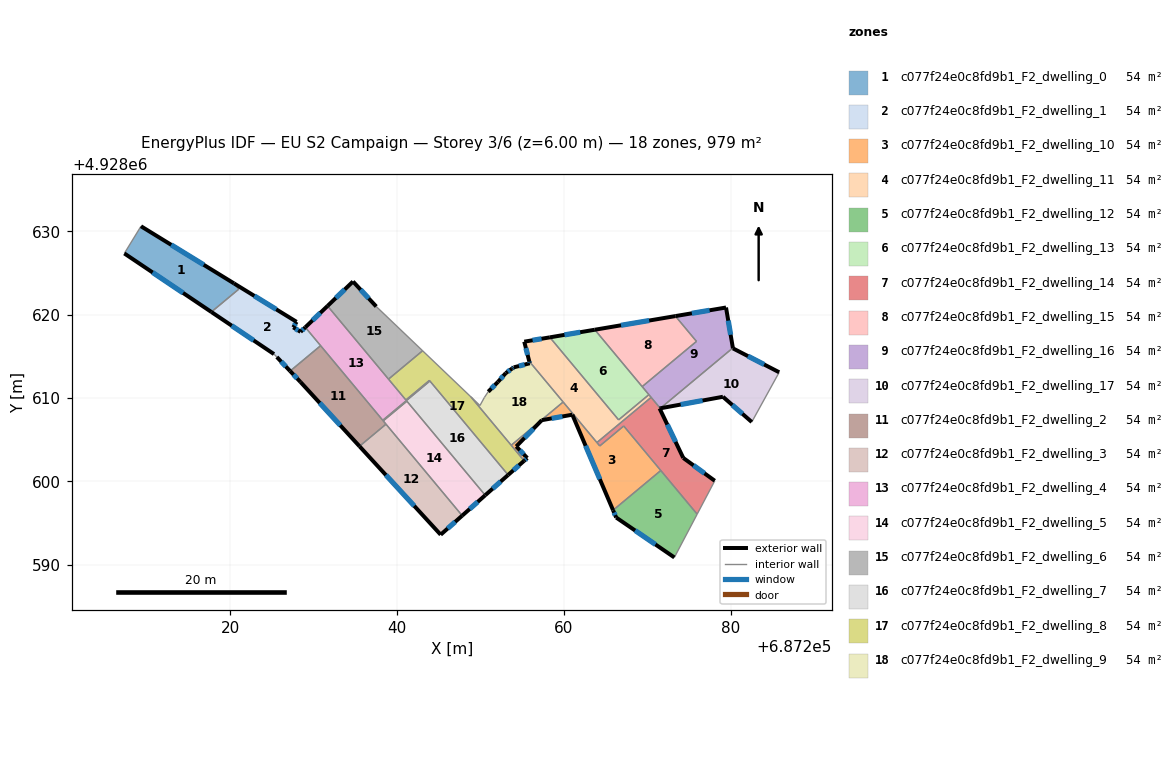
=== STOREY PLAN SPEC (per zone: floor XY polygon, exterior-wall plan segments, windows/doors) ===
zone 1: c077f24e0c8fd9b1_F2_dwelling_0  (54.4 m²)
  floor: (687220.42, 4928623.75) (687220.99, 4928623.06) (687217.71, 4928620.32) (687207.26, 4928627.34) (687209.26, 4928630.60)
  exterior wall: (687220.42, 4928623.75) – (687209.26, 4928630.60)  [13.1 m]
    window: (687216.79, 4928625.98) – (687212.89, 4928628.37)  [4.8 m²]
  exterior wall: (687207.26, 4928627.34) – (687217.71, 4928620.32)  [12.6 m]
    window: (687210.66, 4928625.06) – (687214.31, 4928622.60)  [4.6 m²]
  interior walls: 3
zone 2: c077f24e0c8fd9b1_F2_dwelling_1  (54.4 m²)
  floor: (687227.93, 4928619.13) (687227.53, 4928618.47) (687228.41, 4928617.93) (687228.98, 4928618.48) (687230.81, 4928616.28) (687227.16, 4928613.23) (687225.56, 4928614.91) (687225.22, 4928615.26) (687217.71, 4928620.32) (687220.99, 4928623.06) (687220.42, 4928623.75)
  exterior wall: (687227.93, 4928619.13) – (687220.42, 4928623.75)  [8.8 m]
    window: (687225.49, 4928620.63) – (687222.86, 4928622.25)  [3.2 m²]
  exterior wall: (687227.53, 4928618.47) – (687227.93, 4928619.13)  [0.8 m]
    window: (687227.66, 4928618.69) – (687227.80, 4928618.92)  [0.3 m²]
  exterior wall: (687228.41, 4928617.93) – (687227.53, 4928618.47)  [1.0 m]
    window: (687228.12, 4928618.11) – (687227.82, 4928618.30)  [0.4 m²]
  exterior wall: (687228.98, 4928618.48) – (687228.41, 4928617.93)  [0.8 m]
    window: (687228.79, 4928618.30) – (687228.60, 4928618.11)  [0.3 m²]
  exterior wall: (687225.56, 4928614.91) – (687227.16, 4928613.23)  [2.3 m]
    window: (687226.08, 4928614.37) – (687226.64, 4928613.78)  [0.9 m²]
  exterior wall: (687217.71, 4928620.32) – (687225.22, 4928615.26)  [9.1 m]
    window: (687220.15, 4928618.68) – (687222.78, 4928616.91)  [3.3 m²]
  interior walls: 5
zone 3: c077f24e0c8fd9b1_F2_dwelling_10  (54.4 m²)
  floor: (687267.19, 4928606.64) (687271.63, 4928601.30) (687265.91, 4928596.53) (687261.02, 4928607.99) (687257.35, 4928607.33) (687254.29, 4928604.18) (687255.61, 4928602.79) (687255.24, 4928602.46) (687253.69, 4928604.33) (687259.92, 4928609.52) (687264.31, 4928604.24)
  exterior wall: (687257.35, 4928607.33) – (687261.02, 4928607.99)  [3.7 m]
    window: (687258.54, 4928607.55) – (687259.83, 4928607.78)  [1.4 m²]
  exterior wall: (687254.29, 4928604.18) – (687257.35, 4928607.33)  [4.4 m]
    window: (687255.29, 4928605.21) – (687256.35, 4928606.31)  [1.6 m²]
  exterior wall: (687255.61, 4928602.79) – (687254.29, 4928604.18)  [1.9 m]
    window: (687255.18, 4928603.25) – (687254.72, 4928603.73)  [0.7 m²]
  exterior wall: (687255.24, 4928602.46) – (687255.61, 4928602.79)  [0.5 m]
    window: (687255.36, 4928602.57) – (687255.49, 4928602.69)  [0.2 m²]
  exterior wall: (687261.02, 4928607.99) – (687265.91, 4928596.53)  [12.5 m]
    window: (687262.61, 4928604.26) – (687264.32, 4928600.26)  [4.6 m²]
  interior walls: 7
zone 4: c077f24e0c8fd9b1_F2_dwelling_11  (54.4 m²)
  floor: (687270.20, 4928610.40) (687270.47, 4928610.07) (687263.97, 4928604.65) (687255.85, 4928614.40) (687255.25, 4928616.75) (687258.32, 4928617.27) (687266.57, 4928607.37)
  exterior wall: (687258.32, 4928617.27) – (687255.25, 4928616.75)  [3.1 m]
    window: (687257.32, 4928617.10) – (687256.25, 4928616.92)  [1.1 m²]
  exterior wall: (687255.25, 4928616.75) – (687255.85, 4928614.40)  [2.4 m]
    window: (687255.45, 4928615.99) – (687255.65, 4928615.16)  [0.9 m²]
  interior walls: 6
zone 5: c077f24e0c8fd9b1_F2_dwelling_12  (54.4 m²)
  floor: (687271.63, 4928601.30) (687276.00, 4928596.06) (687273.26, 4928590.86) (687266.28, 4928595.65) (687265.91, 4928596.53)
  exterior wall: (687266.28, 4928595.65) – (687273.26, 4928590.86)  [8.5 m]
    window: (687268.55, 4928594.10) – (687270.99, 4928592.42)  [3.1 m²]
  exterior wall: (687265.91, 4928596.53) – (687266.28, 4928595.65)  [1.0 m]
    window: (687266.03, 4928596.24) – (687266.16, 4928595.94)  [0.3 m²]
  interior walls: 3
zone 6: c077f24e0c8fd9b1_F2_dwelling_13  (54.4 m²)
  floor: (687263.71, 4928618.19) (687270.20, 4928610.40) (687266.57, 4928607.37) (687258.32, 4928617.27)
  exterior wall: (687263.71, 4928618.19) – (687258.32, 4928617.27)  [5.5 m]
    window: (687261.96, 4928617.89) – (687260.08, 4928617.57)  [2.0 m²]
  interior walls: 4
zone 7: c077f24e0c8fd9b1_F2_dwelling_14  (54.4 m²)
  floor: (687271.57, 4928608.76) (687271.49, 4928608.74) (687274.33, 4928602.80) (687278.11, 4928600.06) (687276.00, 4928596.06) (687267.19, 4928606.64) (687264.31, 4928604.24) (687263.97, 4928604.65) (687270.47, 4928610.07)
  exterior wall: (687271.49, 4928608.74) – (687271.57, 4928608.76)  [0.1 m]
  exterior wall: (687274.33, 4928602.80) – (687271.49, 4928608.74)  [6.6 m]
    window: (687273.41, 4928604.73) – (687272.41, 4928606.81)  [2.4 m²]
  exterior wall: (687278.11, 4928600.06) – (687274.33, 4928602.80)  [4.7 m]
    window: (687276.88, 4928600.95) – (687275.56, 4928601.91)  [1.7 m²]
  interior walls: 7
zone 8: c077f24e0c8fd9b1_F2_dwelling_15  (54.4 m²)
  floor: (687273.39, 4928619.82) (687275.92, 4928616.79) (687269.40, 4928611.36) (687263.71, 4928618.19)
  exterior wall: (687273.39, 4928619.82) – (687263.71, 4928618.19)  [9.8 m]
    window: (687270.24, 4928619.29) – (687266.86, 4928618.72)  [3.6 m²]
  interior walls: 3
zone 9: c077f24e0c8fd9b1_F2_dwelling_16  (54.4 m²)
  floor: (687279.46, 4928620.85) (687280.28, 4928616.01) (687271.58, 4928608.76) (687271.57, 4928608.76) (687269.40, 4928611.36) (687275.92, 4928616.79) (687273.39, 4928619.82)
  exterior wall: (687279.46, 4928620.85) – (687273.39, 4928619.82)  [6.2 m]
    window: (687277.48, 4928620.52) – (687275.36, 4928620.16)  [2.3 m²]
  exterior wall: (687280.28, 4928616.01) – (687279.46, 4928620.85)  [4.9 m]
    window: (687280.01, 4928617.58) – (687279.73, 4928619.28)  [1.8 m²]
  exterior wall: (687271.57, 4928608.76) – (687271.58, 4928608.76)  [0.0 m]
  interior walls: 6
zone 10: c077f24e0c8fd9b1_F2_dwelling_17  (54.4 m²)
  floor: (687285.84, 4928613.08) (687282.55, 4928607.11) (687279.09, 4928610.14) (687271.58, 4928608.76) (687280.28, 4928616.01) (687280.29, 4928615.95)
  exterior wall: (687280.29, 4928615.95) – (687280.28, 4928616.01)  [0.1 m]
  exterior wall: (687285.84, 4928613.08) – (687280.29, 4928615.95)  [6.2 m]
    window: (687284.04, 4928614.02) – (687282.09, 4928615.02)  [2.3 m²]
  exterior wall: (687279.09, 4928610.14) – (687282.55, 4928607.11)  [4.6 m]
    window: (687280.22, 4928609.16) – (687281.42, 4928608.10)  [1.7 m²]
  exterior wall: (687271.58, 4928608.76) – (687279.09, 4928610.14)  [7.6 m]
    window: (687274.02, 4928609.21) – (687276.65, 4928609.69)  [2.8 m²]
  interior walls: 2
zone 11: c077f24e0c8fd9b1_F2_dwelling_2  (54.4 m²)
  floor: (687230.81, 4928616.28) (687238.66, 4928606.86) (687235.48, 4928604.21) (687228.40, 4928611.91) (687227.16, 4928613.23)
  exterior wall: (687228.40, 4928611.91) – (687235.48, 4928604.21)  [10.5 m]
    window: (687230.70, 4928609.41) – (687233.18, 4928606.71)  [3.8 m²]
  exterior wall: (687227.16, 4928613.23) – (687228.40, 4928611.91)  [1.8 m]
    window: (687227.56, 4928612.80) – (687228.00, 4928612.34)  [0.7 m²]
  interior walls: 5
zone 12: c077f24e0c8fd9b1_F2_dwelling_3  (54.4 m²)
  floor: (687238.66, 4928606.86) (687247.80, 4928595.88) (687245.22, 4928593.59) (687235.48, 4928604.21)
  exterior wall: (687235.48, 4928604.21) – (687245.22, 4928593.59)  [14.4 m]
    window: (687238.65, 4928600.75) – (687242.05, 4928597.05)  [5.3 m²]
  exterior wall: (687245.22, 4928593.59) – (687247.80, 4928595.88)  [3.4 m]
    window: (687246.06, 4928594.34) – (687246.96, 4928595.14)  [1.3 m²]
  interior walls: 2
zone 13: c077f24e0c8fd9b1_F2_dwelling_4  (54.4 m²)
  floor: (687243.87, 4928612.11) (687243.93, 4928612.03) (687238.27, 4928607.32) (687228.98, 4928618.48) (687231.65, 4928621.04) (687241.05, 4928609.76)
  exterior wall: (687231.65, 4928621.04) – (687228.98, 4928618.48)  [3.7 m]
    window: (687230.78, 4928620.21) – (687229.85, 4928619.31)  [1.4 m²]
  interior walls: 7
zone 14: c077f24e0c8fd9b1_F2_dwelling_5  (54.4 m²)
  floor: (687241.17, 4928609.61) (687250.57, 4928598.33) (687247.80, 4928595.88) (687238.33, 4928607.25)
  exterior wall: (687247.80, 4928595.88) – (687250.57, 4928598.33)  [3.7 m]
    window: (687248.70, 4928596.68) – (687249.67, 4928597.53)  [1.4 m²]
  interior walls: 4
zone 15: c077f24e0c8fd9b1_F2_dwelling_6  (54.4 m²)
  floor: (687237.49, 4928620.97) (687243.05, 4928615.67) (687238.96, 4928612.26) (687231.65, 4928621.04) (687234.70, 4928623.97)
  exterior wall: (687237.49, 4928620.97) – (687234.70, 4928623.97)  [4.1 m]
    window: (687236.58, 4928621.95) – (687235.61, 4928623.00)  [1.5 m²]
  exterior wall: (687234.70, 4928623.97) – (687231.65, 4928621.04)  [4.2 m]
    window: (687233.71, 4928623.02) – (687232.64, 4928621.99)  [1.6 m²]
  interior walls: 3
zone 16: c077f24e0c8fd9b1_F2_dwelling_7  (54.4 m²)
  floor: (687243.93, 4928612.03) (687253.32, 4928600.76) (687250.57, 4928598.33) (687241.17, 4928609.61) (687238.33, 4928607.25) (687238.27, 4928607.32)
  exterior wall: (687250.57, 4928598.33) – (687253.32, 4928600.76)  [3.7 m]
    window: (687251.46, 4928599.12) – (687252.42, 4928599.97)  [1.3 m²]
  interior walls: 5
zone 17: c077f24e0c8fd9b1_F2_dwelling_8  (54.4 m²)
  floor: (687248.86, 4928610.12) (687255.24, 4928602.46) (687253.32, 4928600.76) (687243.87, 4928612.11) (687241.05, 4928609.76) (687238.96, 4928612.26) (687243.05, 4928615.67)
  exterior wall: (687253.32, 4928600.76) – (687255.24, 4928602.46)  [2.6 m]
    window: (687253.94, 4928601.32) – (687254.61, 4928601.91)  [0.9 m²]
  interior walls: 8
zone 18: c077f24e0c8fd9b1_F2_dwelling_9  (54.4 m²)
  floor: (687255.91, 4928614.16) (687255.85, 4928614.40) (687259.92, 4928609.52) (687253.69, 4928604.33) (687248.86, 4928610.12) (687249.93, 4928609.09) (687250.46, 4928610.05) (687250.93, 4928610.75) (687252.10, 4928611.93) (687253.03, 4928612.98) (687253.78, 4928613.52) (687253.99, 4928613.67)
  exterior wall: (687252.10, 4928611.93) – (687250.93, 4928610.75)  [1.7 m]
    window: (687251.72, 4928611.55) – (687251.31, 4928611.14)  [0.6 m²]
  exterior wall: (687253.03, 4928612.98) – (687252.10, 4928611.93)  [1.4 m]
    window: (687252.73, 4928612.64) – (687252.40, 4928612.28)  [0.5 m²]
  exterior wall: (687253.78, 4928613.52) – (687253.03, 4928612.98)  [0.9 m]
    window: (687253.54, 4928613.35) – (687253.27, 4928613.16)  [0.3 m²]
  exterior wall: (687253.99, 4928613.67) – (687253.78, 4928613.52)  [0.3 m]
    window: (687253.92, 4928613.62) – (687253.85, 4928613.57)  [0.1 m²]
  exterior wall: (687255.91, 4928614.16) – (687253.99, 4928613.67)  [2.0 m]
    window: (687255.29, 4928614.00) – (687254.61, 4928613.83)  [0.7 m²]
  exterior wall: (687255.85, 4928614.40) – (687255.91, 4928614.16)  [0.2 m]
    window: (687255.87, 4928614.32) – (687255.89, 4928614.24)  [0.1 m²]
  interior walls: 6

=== DERIVED (storey summary) ===
Building: EU S2 Campaign
Storey: 3 of 6  (floor level z = 6.00 m)
Storey gross floor area: 979.4 m²
Zones on this storey: 18
  - c077f24e0c8fd9b1_F2_dwelling_0: floor 54.4 m²; exterior wall 25.7 m (77.0 m²); 2 window(s) 9.4 m²; WWR 12.2%
  - c077f24e0c8fd9b1_F2_dwelling_1: floor 54.4 m²; exterior wall 22.8 m (68.4 m²); 6 window(s) 8.4 m²; WWR 12.2%
  - c077f24e0c8fd9b1_F2_dwelling_10: floor 54.4 m²; exterior wall 23.0 m (69.0 m²); 5 window(s) 8.4 m²; WWR 12.2%
  - c077f24e0c8fd9b1_F2_dwelling_11: floor 54.4 m²; exterior wall 5.5 m (16.6 m²); 2 window(s) 2.0 m²; WWR 12.2%
  - c077f24e0c8fd9b1_F2_dwelling_12: floor 54.4 m²; exterior wall 9.4 m (28.3 m²); 2 window(s) 3.5 m²; WWR 12.2%
  - c077f24e0c8fd9b1_F2_dwelling_13: floor 54.4 m²; exterior wall 5.5 m (16.4 m²); 1 window(s) 2.0 m²; WWR 12.2%
  - c077f24e0c8fd9b1_F2_dwelling_14: floor 54.4 m²; exterior wall 11.3 m (34.0 m²); 2 window(s) 4.1 m²; WWR 12.1%
  - c077f24e0c8fd9b1_F2_dwelling_15: floor 54.4 m²; exterior wall 9.8 m (29.4 m²); 1 window(s) 3.6 m²; WWR 12.2%
  - c077f24e0c8fd9b1_F2_dwelling_16: floor 54.4 m²; exterior wall 11.1 m (33.3 m²); 2 window(s) 4.1 m²; WWR 12.2%
  - c077f24e0c8fd9b1_F2_dwelling_17: floor 54.4 m²; exterior wall 18.5 m (55.6 m²); 3 window(s) 6.8 m²; WWR 12.2%
  - c077f24e0c8fd9b1_F2_dwelling_2: floor 54.4 m²; exterior wall 12.3 m (36.8 m²); 2 window(s) 4.5 m²; WWR 12.2%
  - c077f24e0c8fd9b1_F2_dwelling_3: floor 54.4 m²; exterior wall 17.9 m (53.6 m²); 2 window(s) 6.5 m²; WWR 12.2%
  - c077f24e0c8fd9b1_F2_dwelling_4: floor 54.4 m²; exterior wall 3.7 m (11.1 m²); 1 window(s) 1.4 m²; WWR 12.2%
  - c077f24e0c8fd9b1_F2_dwelling_5: floor 54.4 m²; exterior wall 3.7 m (11.1 m²); 1 window(s) 1.4 m²; WWR 12.2%
  - c077f24e0c8fd9b1_F2_dwelling_6: floor 54.4 m²; exterior wall 8.3 m (25.0 m²); 2 window(s) 3.1 m²; WWR 12.2%
  - c077f24e0c8fd9b1_F2_dwelling_7: floor 54.4 m²; exterior wall 3.7 m (11.0 m²); 1 window(s) 1.3 m²; WWR 12.2%
  - c077f24e0c8fd9b1_F2_dwelling_8: floor 54.4 m²; exterior wall 2.6 m (7.7 m²); 1 window(s) 0.9 m²; WWR 12.2%
  - c077f24e0c8fd9b1_F2_dwelling_9: floor 54.4 m²; exterior wall 6.5 m (19.4 m²); 6 window(s) 2.4 m²; WWR 12.2%
Zone adjacency (shared interzone walls):
  - c077f24e0c8fd9b1_F2_dwelling_0 ↔ c077f24e0c8fd9b1_F2_dwelling_1
  - c077f24e0c8fd9b1_F2_dwelling_1 ↔ c077f24e0c8fd9b1_F2_dwelling_2
  - c077f24e0c8fd9b1_F2_dwelling_1 ↔ c077f24e0c8fd9b1_F2_dwelling_4
  - c077f24e0c8fd9b1_F2_dwelling_10 ↔ c077f24e0c8fd9b1_F2_dwelling_11
  - c077f24e0c8fd9b1_F2_dwelling_10 ↔ c077f24e0c8fd9b1_F2_dwelling_12
  - c077f24e0c8fd9b1_F2_dwelling_10 ↔ c077f24e0c8fd9b1_F2_dwelling_14
  - c077f24e0c8fd9b1_F2_dwelling_10 ↔ c077f24e0c8fd9b1_F2_dwelling_8
  - c077f24e0c8fd9b1_F2_dwelling_10 ↔ c077f24e0c8fd9b1_F2_dwelling_9
  - c077f24e0c8fd9b1_F2_dwelling_11 ↔ c077f24e0c8fd9b1_F2_dwelling_13
  - c077f24e0c8fd9b1_F2_dwelling_11 ↔ c077f24e0c8fd9b1_F2_dwelling_14
  - c077f24e0c8fd9b1_F2_dwelling_11 ↔ c077f24e0c8fd9b1_F2_dwelling_16
  - c077f24e0c8fd9b1_F2_dwelling_11 ↔ c077f24e0c8fd9b1_F2_dwelling_9
  - c077f24e0c8fd9b1_F2_dwelling_12 ↔ c077f24e0c8fd9b1_F2_dwelling_14
  - c077f24e0c8fd9b1_F2_dwelling_13 ↔ c077f24e0c8fd9b1_F2_dwelling_15
  - c077f24e0c8fd9b1_F2_dwelling_13 ↔ c077f24e0c8fd9b1_F2_dwelling_16
  - c077f24e0c8fd9b1_F2_dwelling_14 ↔ c077f24e0c8fd9b1_F2_dwelling_16
  - c077f24e0c8fd9b1_F2_dwelling_15 ↔ c077f24e0c8fd9b1_F2_dwelling_16
  - c077f24e0c8fd9b1_F2_dwelling_16 ↔ c077f24e0c8fd9b1_F2_dwelling_17
  - c077f24e0c8fd9b1_F2_dwelling_2 ↔ c077f24e0c8fd9b1_F2_dwelling_3
  - c077f24e0c8fd9b1_F2_dwelling_2 ↔ c077f24e0c8fd9b1_F2_dwelling_4
  - c077f24e0c8fd9b1_F2_dwelling_2 ↔ c077f24e0c8fd9b1_F2_dwelling_5
  - c077f24e0c8fd9b1_F2_dwelling_2 ↔ c077f24e0c8fd9b1_F2_dwelling_7
  - c077f24e0c8fd9b1_F2_dwelling_3 ↔ c077f24e0c8fd9b1_F2_dwelling_5
  - c077f24e0c8fd9b1_F2_dwelling_4 ↔ c077f24e0c8fd9b1_F2_dwelling_6
  - c077f24e0c8fd9b1_F2_dwelling_4 ↔ c077f24e0c8fd9b1_F2_dwelling_7
  - c077f24e0c8fd9b1_F2_dwelling_4 ↔ c077f24e0c8fd9b1_F2_dwelling_8
  - c077f24e0c8fd9b1_F2_dwelling_5 ↔ c077f24e0c8fd9b1_F2_dwelling_7
  - c077f24e0c8fd9b1_F2_dwelling_6 ↔ c077f24e0c8fd9b1_F2_dwelling_8
  - c077f24e0c8fd9b1_F2_dwelling_7 ↔ c077f24e0c8fd9b1_F2_dwelling_8
  - c077f24e0c8fd9b1_F2_dwelling_8 ↔ c077f24e0c8fd9b1_F2_dwelling_9